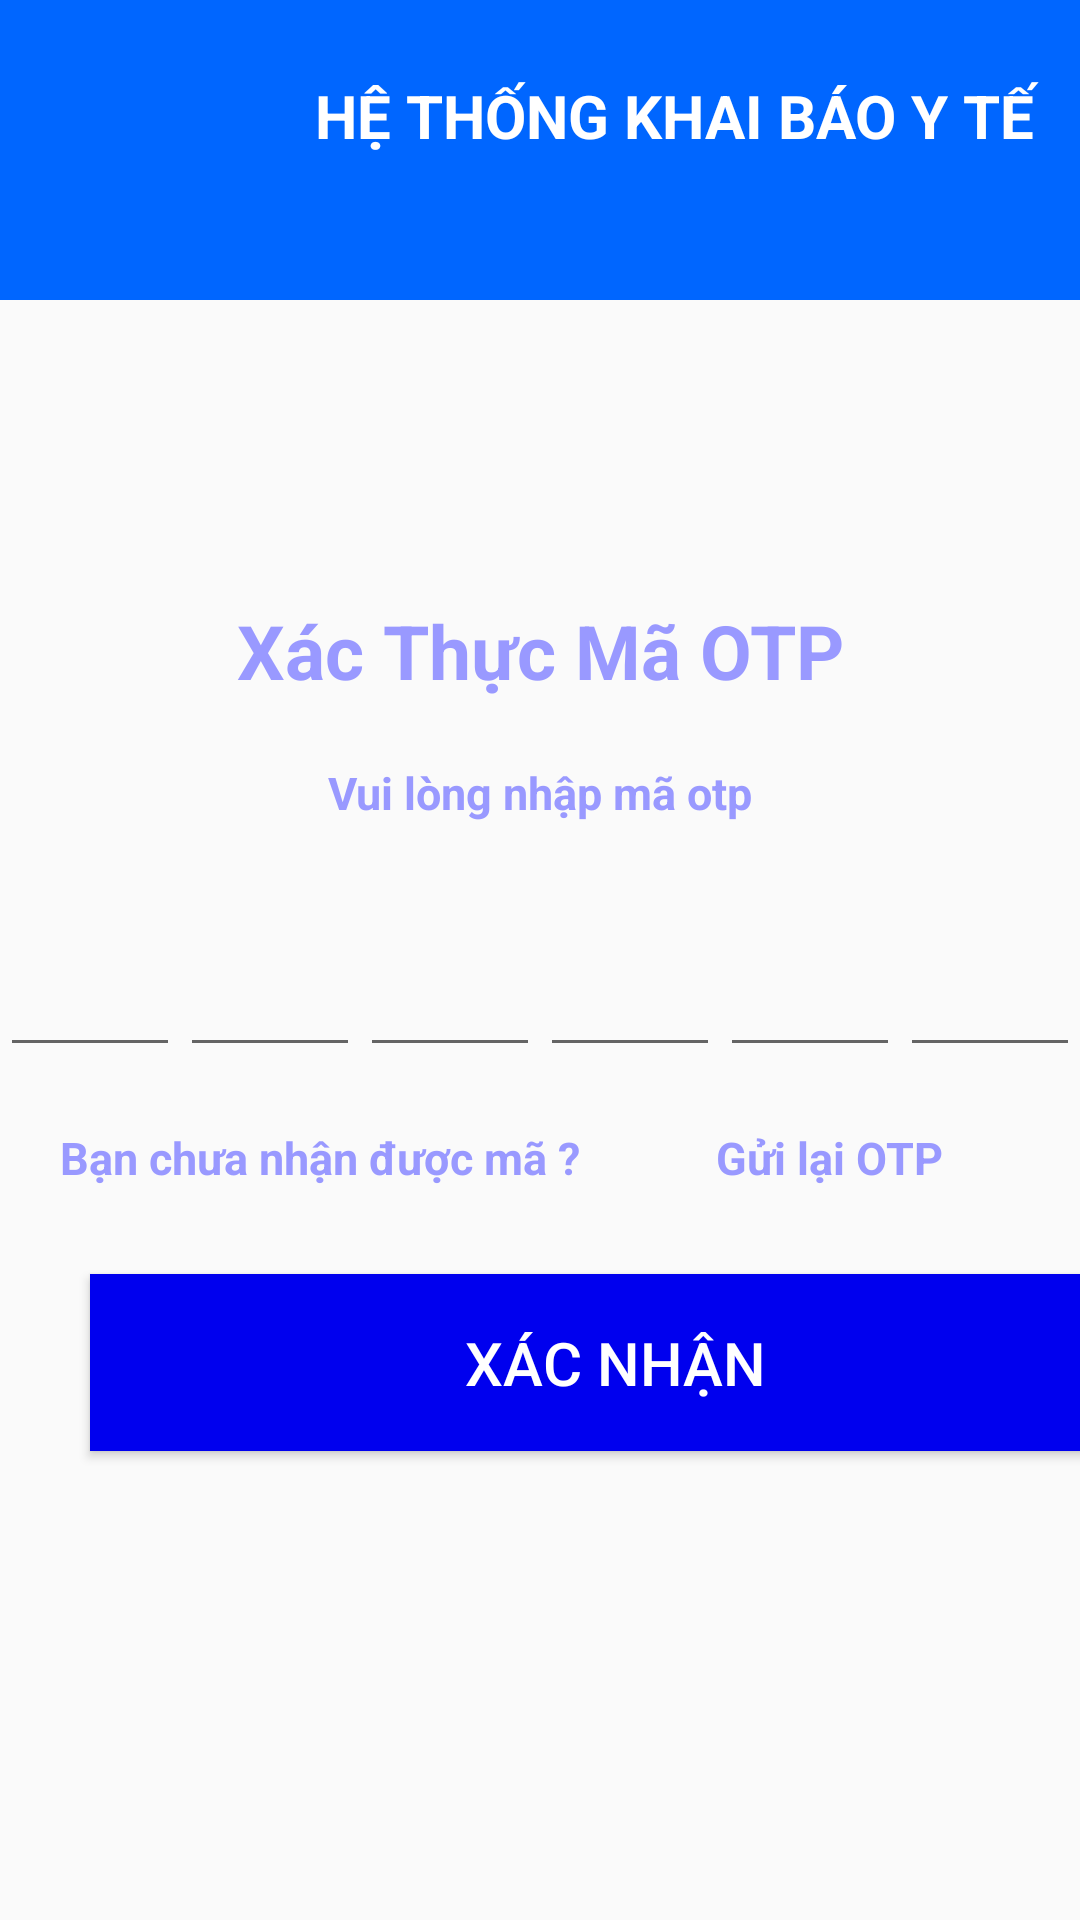

This screen was rendered from an Android layout file. Write that file and the resources it references.
<!-- AndroidManifest.xml: application theme Theme.BaoCaoCuoiKy -->
<!-- res/layout/xacthuc.xml -->
<?xml version="1.0" encoding="utf-8"?>
<LinearLayout xmlns:android="http://schemas.android.com/apk/res/android"
    xmlns:app="http://schemas.android.com/apk/res-auto"
    android:orientation="vertical"
    android:layout_width="match_parent"
    android:layout_height="match_parent">

    <LinearLayout
        android:id="@+id/linear1"
        android:layout_width="match_parent"
        android:layout_height="100dp"
        android:background="#0066FF	"
        android:orientation="horizontal">

        <ImageView
            android:id="@+id/imageView3"
            android:layout_width="85dp"
            android:layout_height="80dp"
            android:layout_weight="1"
            app:srcCompat="@drawable/logoboyte"
            android:layout_gravity="center"/>

        <TextView
            android:id="@+id/textView3"
            android:layout_width="wrap_content"
            android:layout_height="wrap_content"
            android:layout_marginLeft="5dp"
            android:layout_marginTop="25dp"
            android:layout_weight="1"
            android:text="HỆ THỐNG KHAI BÁO Y TẾ"
            android:textColor="@color/white"
            android:textSize="20dp"
            android:textStyle="bold" />
    </LinearLayout>
    <LinearLayout
        android:id="@+id/linear2"
        android:layout_width="match_parent"
        android:layout_height="319dp"
        android:layout_marginTop="100dp"
        android:orientation="vertical">

        <TextView
            android:id="@+id/xacthuc"
            android:layout_width="match_parent"
            android:layout_height="wrap_content"
            android:text="Xác Thực Mã OTP"
            android:textAlignment="center"
            android:textColor="#9999FF"
            android:textSize="25dp"
            android:textStyle="bold" />

        <TextView
            android:id="@+id/sdt"
            android:layout_width="match_parent"
            android:layout_height="wrap_content"
            android:textAlignment="center"
            android:textColor="#9999ff"
            android:textSize="15dp"
            android:textStyle="bold" />

        <TextView
            android:id="@+id/opt"
            android:layout_width="match_parent"
            android:layout_height="wrap_content"
            android:text="Vui lòng nhập mã otp"
            android:textAlignment="center"
            android:textColor="#9999ff"
            android:textSize="15dp"
            android:textStyle="bold" />

        <LinearLayout
            android:layout_width="match_parent"
            android:layout_height="wrap_content"
            android:layout_marginTop="40dp"
            android:orientation="horizontal">

            <EditText
                android:id="@+id/opt1"
                android:layout_width="wrap_content"
                android:layout_height="wrap_content"
                android:layout_weight="1"
                android:ems="10"
                android:inputType="number" />

            <EditText
                android:id="@+id/otp2"
                android:layout_width="wrap_content"
                android:layout_height="wrap_content"
                android:layout_weight="1"
                android:ems="10"
                android:inputType="number" />

            <EditText
                android:id="@+id/otp3"
                android:layout_width="wrap_content"
                android:layout_height="wrap_content"
                android:layout_weight="1"
                android:ems="10"
                android:inputType="number" />

            <EditText
                android:id="@+id/otp4"
                android:layout_width="wrap_content"
                android:layout_height="wrap_content"
                android:layout_weight="1"
                android:ems="10"
                android:inputType="number" />

            <EditText
                android:id="@+id/otp5"
                android:layout_width="wrap_content"
                android:layout_height="wrap_content"
                android:layout_weight="1"
                android:ems="10"
                android:inputType="number" />

            <EditText
                android:id="@+id/otp6"
                android:layout_width="wrap_content"
                android:layout_height="wrap_content"
                android:layout_weight="1"
                android:ems="10"
                android:inputType="number" />
        </LinearLayout>

        <LinearLayout
            android:layout_width="match_parent"
            android:layout_height="49dp"
            android:layout_marginTop="20dp"
            android:orientation="horizontal">

            <TextView
                android:id="@+id/textView2"
                android:layout_width="wrap_content"
                android:layout_height="wrap_content"
                android:layout_weight="1"
                android:text="Bạn chưa nhận được mã ?"
                android:textColor="#9999ff"
                android:textSize="15dp"
                android:textStyle="bold"
                android:layout_marginLeft="20dp"/>

            <TextView
                android:id="@+id/textView4"
                android:layout_width="wrap_content"
                android:layout_height="wrap_content"
                android:layout_weight="1"
                android:text="Gửi lại OTP"
                android:textColor="#9999ff"
                android:textSize="15dp"
                android:textStyle="bold" />
        </LinearLayout>

        <Button
            android:id="@+id/xacnhan"
            android:layout_width="350dp"
            android:layout_height="59dp"
            android:layout_marginLeft="30dp"
            android:layout_marginRight="20dp"
            android:text="Xác Nhận"
            android:textColor="@color/white"
            android:background="#0000EE"
            android:textSize="20dp" />

    </LinearLayout>

</LinearLayout>
<!-- resources referenced by this layout -->
<resources>
  <style name="Theme.BaoCaoCuoiKy" parent="Theme.AppCompat.DayNight.NoActionBar">
          
          <item name="colorPrimary">@color/purple_500</item>
          <item name="colorPrimaryVariant">@color/purple_700</item>
          <item name="colorOnPrimary">@color/white</item>
          
          <item name="colorSecondary">@color/teal_200</item>
          <item name="colorSecondaryVariant">@color/teal_700</item>
          <item name="colorOnSecondary">@color/black</item>
          
          <item name="android:statusBarColor" tools:targetApi="l">?attr/colorPrimaryVariant</item>
          
      </style>
  <!-- not gathered from this repository: default colours our renderer supplied (Android Studio template values) -->
  <color name="purple_500">#FF6200EE</color>
  <color name="purple_700">#FF3700B3</color>
  <color name="teal_200">#FF03DAC5</color>
  <color name="teal_700">#FF018786</color>
  <color name="black">#FF000000</color>
  <color name="white">#FFFFFFFF</color>
</resources>
